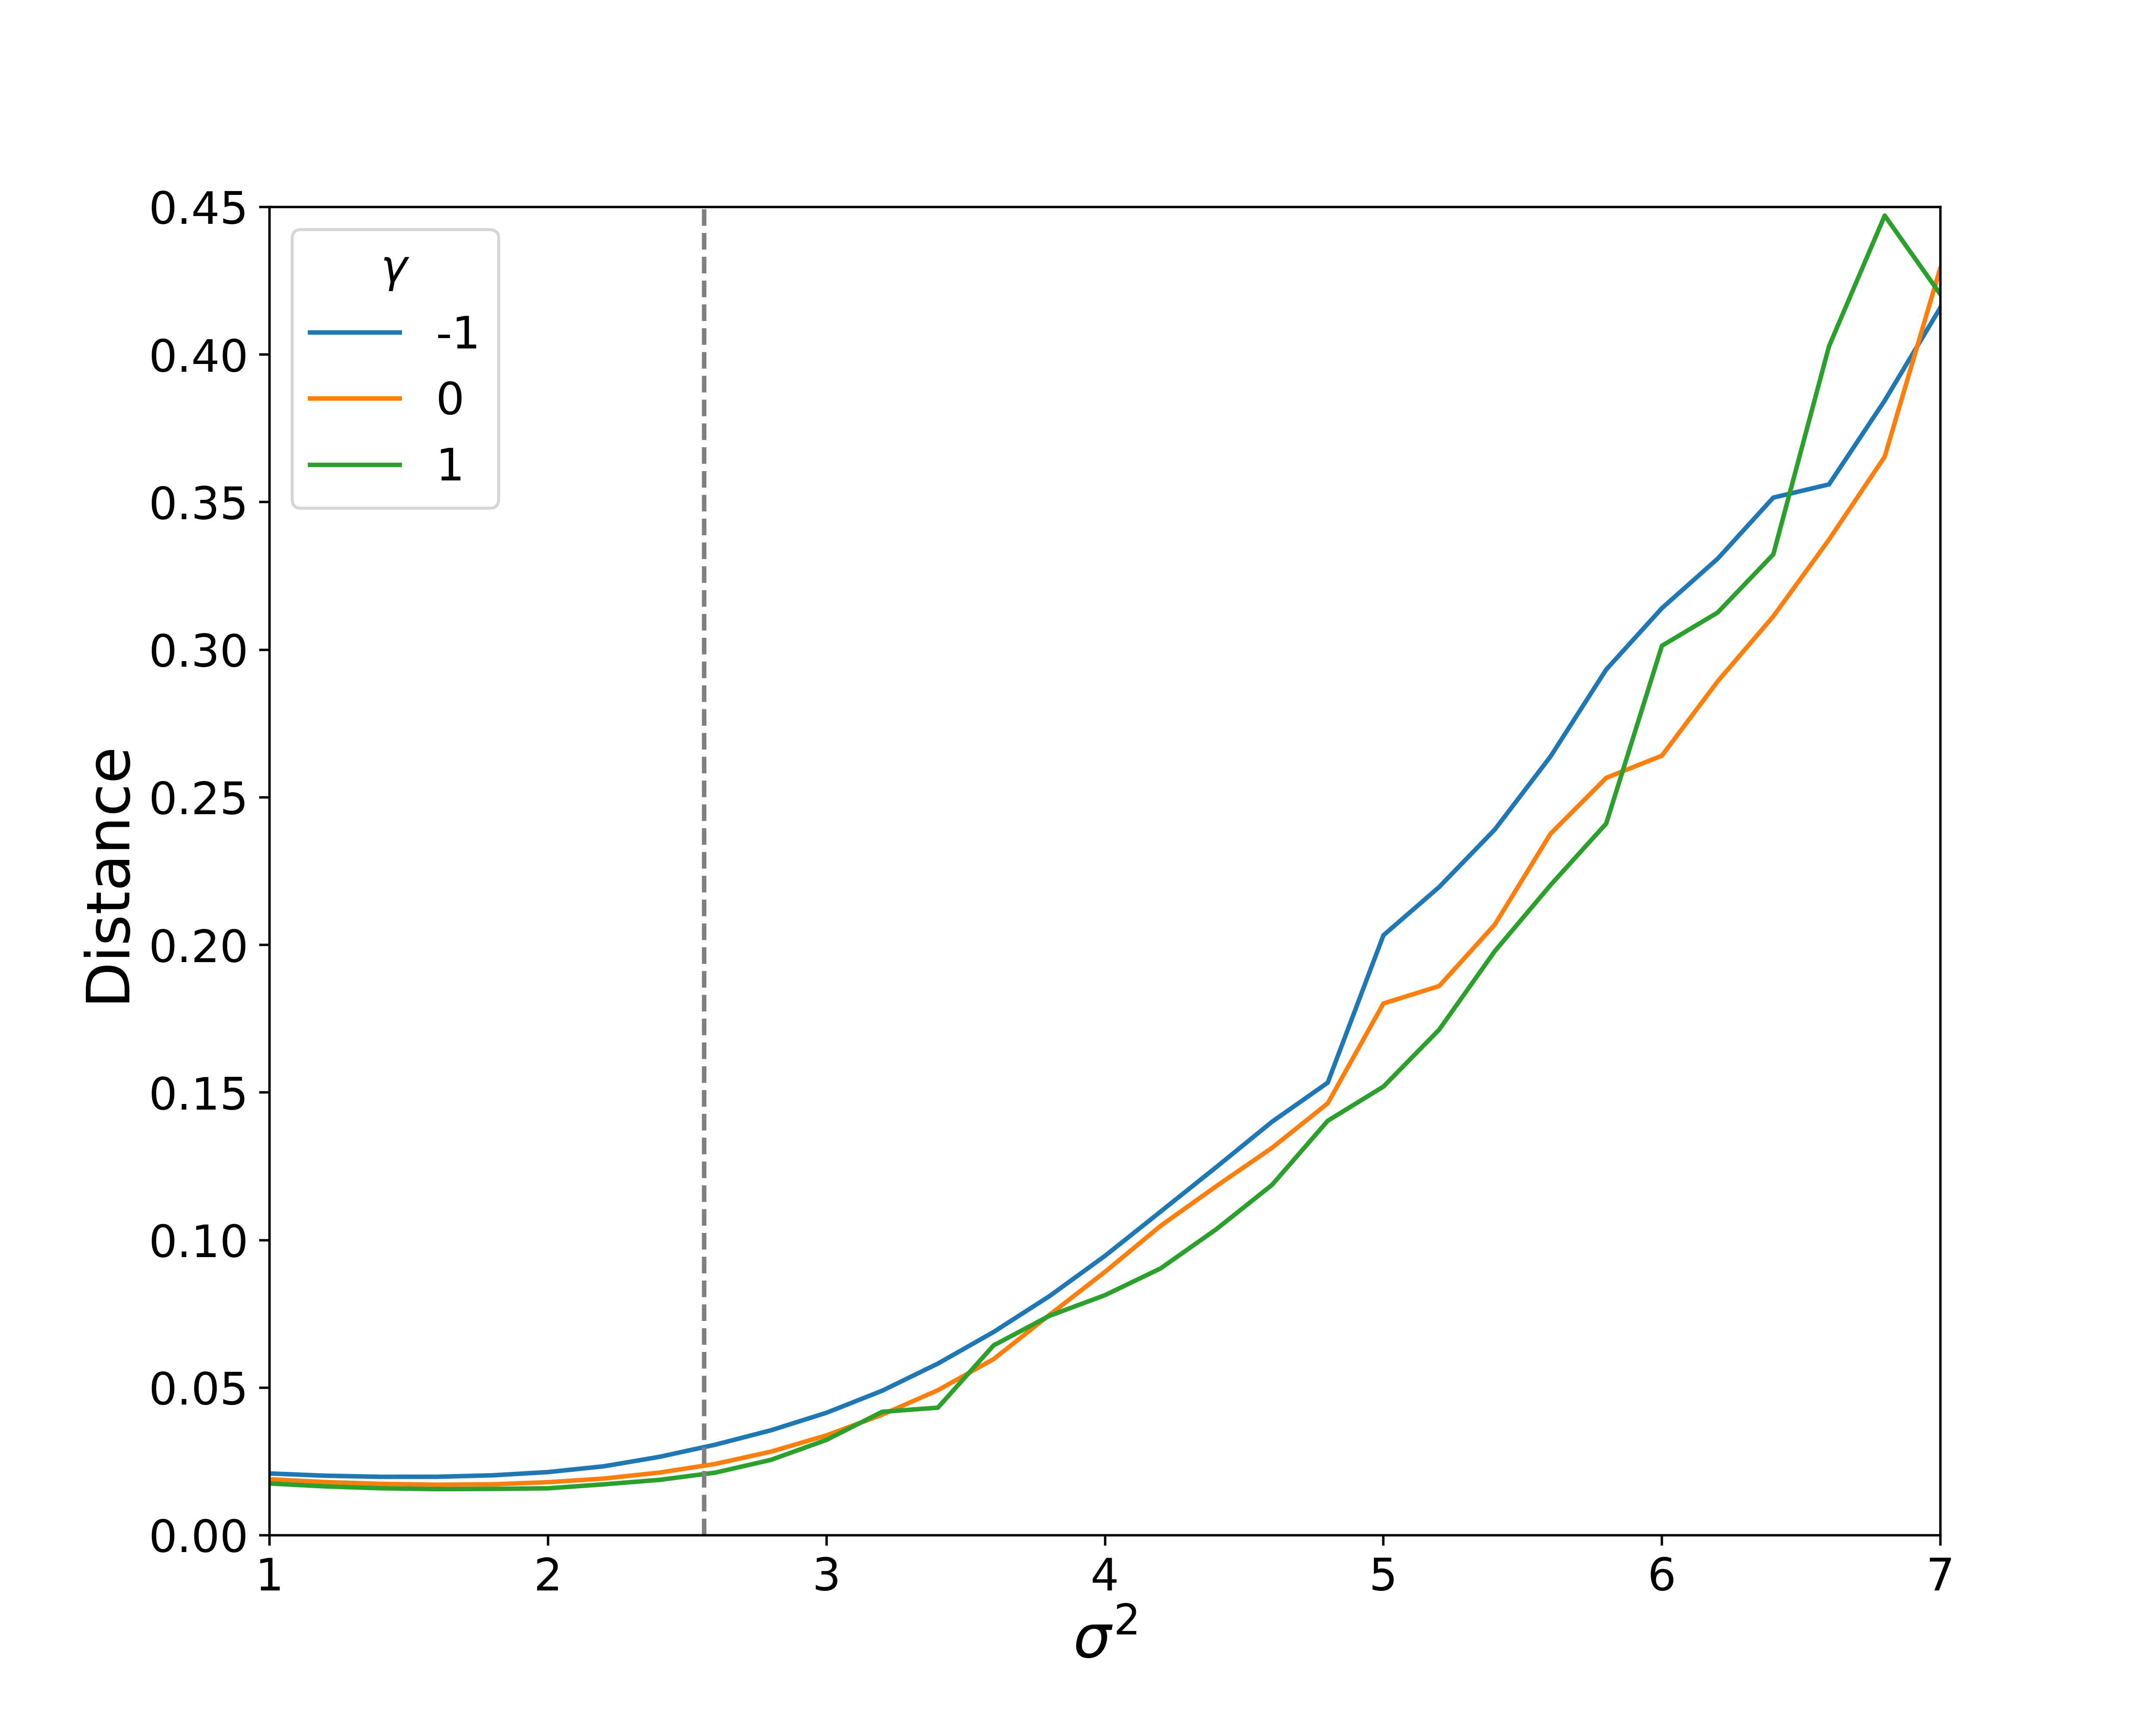

The file beside this chart, header and first rows:
BG, 0.0
ROW, 1.0
COLUMN, 2.0
MU, -10.0
VARIANCE, GAMMA, DISTANCE
1.0, -1, 0.02066
1.1, -1, 0.02019
1.2, -1, 0.01981
1.3, -1, 0.01952
1.4, -1, 0.01931
1.5, -1, 0.01918
1.6, -1, 0.01914
1.7, -1, 0.01919
1.8, -1, 0.01935
1.9, -1, 0.01961
2, -1, 0.02001
2.1, -1, 0.02057
2.2, -1, 0.02131
2.3, -1, 0.02225
2.4, -1, 0.02341
2.5, -1, 0.02483
2.6, -1, 0.02657
2.7, -1, 0.0287
2.8, -1, 0.03117
2.9, -1, 0.03389
3, -1, 0.03564
3.1, -1, 0.0387
3.2, -1, 0.04218
3.3, -1, 0.04614
3.4, -1, 0.05122
3.5, -1, 0.0566
3.6, -1, 0.0621
3.7, -1, 0.06769
3.8, -1, 0.07323
3.9, -1, 0.07875
4, -1, 0.08492
4.1, -1, 0.09185
4.2, -1, 0.09924
4.3, -1, 0.1065
4.4, -1, 0.1139
4.5, -1, 0.1215
4.6, -1, 0.1292
4.7, -1, 0.138
4.8, -1, 0.1482
4.9, -1, 0.1603
1.0, 0, 0.01909
1.1, 0, 0.01859
1.2, 0, 0.01817
1.3, 0, 0.01784
1.4, 0, 0.01759
1.5, 0, 0.01743
1.6, 0, 0.01736
1.7, 0, 0.0174
1.8, 0, 0.01754
1.9, 0, 0.0178
2, 0, 0.01819
2.1, 0, 0.01871
2.2, 0, 0.01939
2.3, 0, 0.02025
2.4, 0, 0.02133
2.5, 0, 0.02266
... 64 more rows
